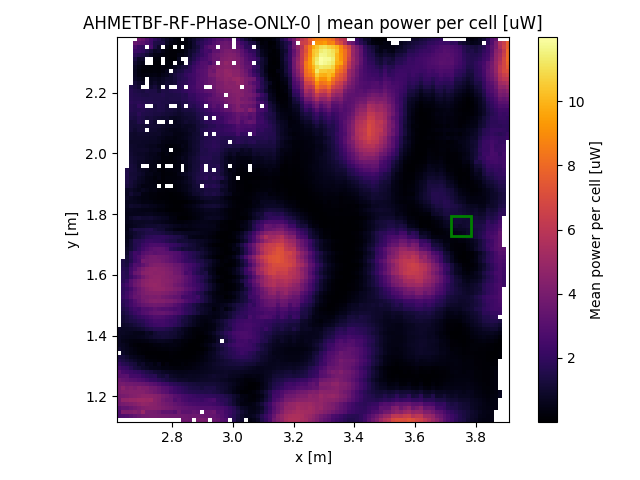

Values plotted in this chart, from the file beside it:
x, y, z
2.625, 1.137, 2.721
2.625, 1.15, 2.772
2.625, 1.163, 3.073
2.625, 1.176, 3.722
2.625, 1.189, 3.823
2.625, 1.202, 3.808
2.625, 1.215, 4.047
2.625, 1.228, 4.024
2.625, 1.241, 3.859
2.625, 1.254, 3.63
2.625, 1.267, 3.015
2.625, 1.28, 3.064
2.625, 1.293, 2.474
2.625, 1.306, 2.043
2.625, 1.319, 1.607
2.625, 1.332, 1.32
2.625, 1.358, 0.9971
2.625, 1.371, 0.7632
2.625, 1.384, 0.78
2.625, 1.397, 0.7758
2.625, 1.41, 0.792
2.625, 1.423, 0.864
2.638, 1.137, 2.793
2.638, 1.15, 4.136
2.638, 1.163, 3.35
2.638, 1.176, 3.898
2.638, 1.189, 4.677
2.638, 1.202, 3.987
2.638, 1.215, 4.227
2.638, 1.228, 4.521
2.638, 1.241, 3.921
2.638, 1.254, 3.416
2.638, 1.267, 3.045
2.638, 1.28, 2.544
2.638, 1.293, 2.199
2.638, 1.306, 1.724
2.638, 1.319, 1.365
2.638, 1.332, 1.22
2.638, 1.345, 0.8466
2.638, 1.358, 0.7099
2.638, 1.371, 0.7028
2.638, 1.384, 0.5635
2.638, 1.397, 0.6158
2.638, 1.41, 0.7639
2.638, 1.423, 0.7687
2.638, 1.437, 0.8791
2.638, 1.45, 1.079
2.638, 1.463, 1.109
2.638, 1.476, 1.273
2.638, 1.489, 1.459
2.638, 1.502, 1.654
2.638, 1.515, 1.808
2.638, 1.528, 2.075
2.638, 1.541, 1.935
2.638, 1.554, 1.918
2.638, 1.567, 2.028
2.638, 1.58, 1.772
2.638, 1.593, 1.777
2.638, 1.606, 1.739
2.638, 1.619, 1.61
... 9,118 more rows
